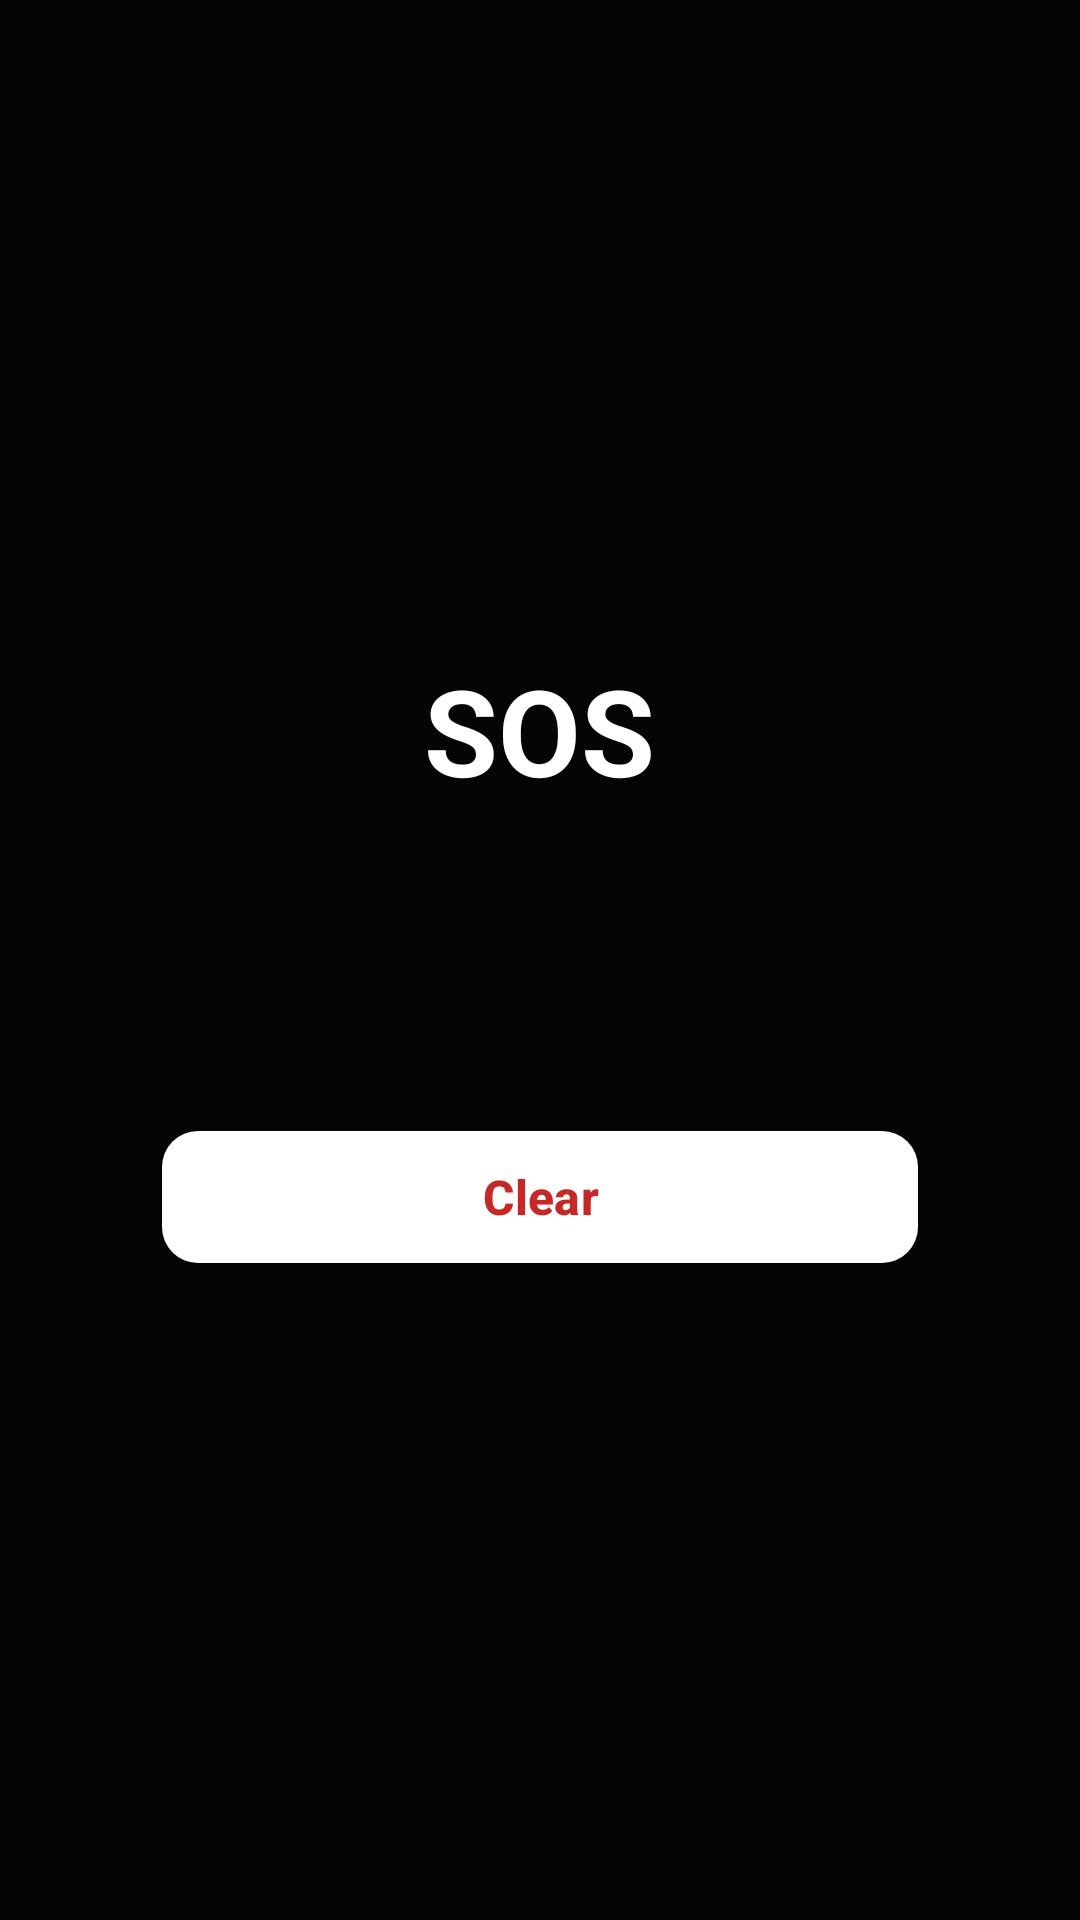

Layout XML and referenced resources for this Android screen:
<!-- AndroidManifest.xml: application theme Theme.CLMix -->
<!-- res/layout/overlay_sos_alert.xml -->
<?xml version="1.0" encoding="utf-8"?>
<FrameLayout xmlns:android="http://schemas.android.com/apk/res/android"
    xmlns:app="http://schemas.android.com/apk/res-auto"
    xmlns:tools="http://schemas.android.com/tools"
    android:layout_width="match_parent"
    android:layout_height="match_parent"
    android:background="#B3000000"
    android:clickable="true"
    android:elevation="40dp"
    android:focusable="true">

    <LinearLayout
        android:id="@+id/sos_card"
        android:layout_width="300dp"
        android:layout_height="wrap_content"
        android:layout_gravity="center"
        android:gravity="center_horizontal"
        android:orientation="vertical"
        android:paddingHorizontal="24dp"
        android:paddingTop="22dp"
        android:paddingBottom="20dp">

        <TextView
            android:layout_width="wrap_content"
            android:layout_height="wrap_content"
            android:text="SOS"
            android:textColor="@android:color/white"
            android:textSize="40sp"
            android:textStyle="bold" />

        <TextView
            android:id="@+id/sos_reason"
            android:layout_width="wrap_content"
            android:layout_height="wrap_content"
            android:layout_marginTop="4dp"
            android:gravity="center"
            android:textColor="@android:color/white"
            android:textSize="20sp"
            android:textStyle="bold"
            tools:text="DEAD BATTERY" />

        <TextView
            android:id="@+id/sos_from"
            android:layout_width="wrap_content"
            android:layout_height="wrap_content"
            android:layout_marginTop="12dp"
            android:gravity="center"
            android:textColor="@android:color/white"
            android:textSize="15sp"
            tools:text="from Alex Rivera" />

        <TextView
            android:id="@+id/sos_details"
            android:layout_width="wrap_content"
            android:layout_height="wrap_content"
            android:layout_marginTop="4dp"
            android:alpha="0.85"
            android:gravity="center"
            android:textColor="@android:color/white"
            android:textSize="13sp"
            tools:text="Wedge 1 · at 19:42" />

        <TextView
            android:id="@+id/sos_more"
            android:layout_width="wrap_content"
            android:layout_height="wrap_content"
            android:layout_marginTop="4dp"
            android:alpha="0.85"
            android:textColor="@android:color/white"
            android:textSize="12sp"
            android:visibility="gone"
            tools:text="+1 more SOS waiting" />

        <com.google.android.material.button.MaterialButton
            android:id="@+id/sos_clear_button"
            android:layout_width="match_parent"
            android:layout_height="52dp"
            android:layout_marginTop="18dp"
            android:text="Clear"
            android:textColor="#C62828"
            android:textSize="16sp"
            android:textStyle="bold"
            app:backgroundTint="@android:color/white"
            app:cornerRadius="12dp" />

    </LinearLayout>

</FrameLayout>
<!-- resources referenced by this layout -->
<resources>
  <style name="Theme.CLMix" parent="Theme.Material3.Dark.NoActionBar">
          <item name="colorPrimary">@color/primary</item>
          <item name="colorOnPrimary">@color/on_primary</item>
          <item name="colorSecondary">@color/secondary</item>
          <item name="colorOnSecondary">@color/on_secondary</item>
          <item name="android:colorBackground">@color/background</item>
          <item name="colorSurface">@color/surface</item>
          <item name="colorOnSurface">@color/on_surface</item>
          <item name="colorSurfaceVariant">@color/surface_variant</item>
          <item name="colorOnSurfaceVariant">@color/on_surface_variant</item>
          <item name="colorError">@color/mute_active</item>
      </style>
  <color name="primary">#6C93FF</color>
  <color name="on_primary">#0B1530</color>
  <color name="secondary">#3FCF8E</color>
  <color name="on_secondary">#052A18</color>
  <color name="background">#121317</color>
  <color name="surface">#1B1D22</color>
  <color name="on_surface">#ECEDF0</color>
  <color name="surface_variant">#25272E</color>
  <color name="on_surface_variant">#A9ACB4</color>
  <color name="mute_active">#FF6B62</color>
</resources>
